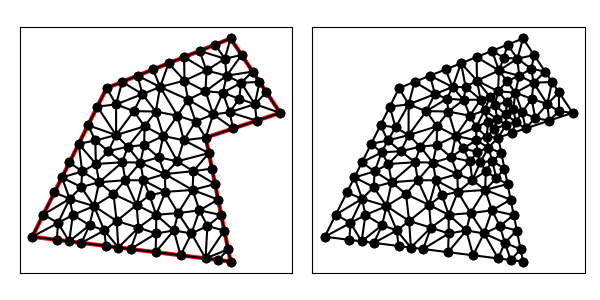

Data behind this chart, as committed beside it:
1.400000000000000000e+01, 1.100000000000000000e+01, 1.200000000000000000e+01, 1.400000000000000000e+01, 7.000000000000000000e+00, 1.200000000000000000e+01, 4.000000000000000000e+00, 6.000000000000000000e+00, 1.200000000000000000e+01, 5.000000000000000000e+00, 1.100000000000000000e+01, 1.000000000000000000e+01, 8.097528893187536880e+00, 1.106867776703115602e+01, 8.529627761574539946e+00, 1.045431509071933895e+01, 8.984717855438519862e+00, 1.105184662676845875e+01, 8.537291503400197712e+00, 1.085827982817298398e+01, 0.000000000000000000e+00, 5.000000000000000000e-01
1.400000000000000000e+01, 1.100000000000000000e+01, 1.200000000000000000e+01, 1.400000000000000000e+01, 7.000000000000000000e+00, 1.200000000000000000e+01, 4.000000000000000000e+00, 6.000000000000000000e+00, 1.200000000000000000e+01, 5.000000000000000000e+00, 1.100000000000000000e+01, 1.000000000000000000e+01, 1.028578368493802131e+01, 1.153380225843785922e+01, 1.098934923995189195e+01, 1.186967461997594597e+01, 1.014244523009513088e+01, 1.230013692476217457e+01, 1.047252605166168138e+01, 1.190120460105866051e+01, 0.000000000000000000e+00, 3.742053842009361309e-01
1.400000000000000000e+01, 1.100000000000000000e+01, 1.200000000000000000e+01, 1.400000000000000000e+01, 7.000000000000000000e+00, 1.200000000000000000e+01, 4.000000000000000000e+00, 6.000000000000000000e+00, 1.200000000000000000e+01, 5.000000000000000000e+00, 1.100000000000000000e+01, 1.000000000000000000e+01, 1.298254540868512485e+01, 1.134909655569731335e+01, 1.400000000000000000e+01, 1.100000000000000000e+01, 1.344529980377476974e+01, 1.183205029433784361e+01, 1.347594840415329998e+01, 1.139371561667838684e+01, 1.000000000000000000e+00, 4.204333585372057036e-01
1.400000000000000000e+01, 1.100000000000000000e+01, 1.200000000000000000e+01, 1.400000000000000000e+01, 7.000000000000000000e+00, 1.200000000000000000e+01, 4.000000000000000000e+00, 6.000000000000000000e+00, 1.200000000000000000e+01, 5.000000000000000000e+00, 1.100000000000000000e+01, 1.000000000000000000e+01, 1.098934923995189195e+01, 1.186967461997594597e+01, 1.169038636177591428e+01, 1.181103567608858285e+01, 1.184355419999819858e+01, 1.249764414184606665e+01, 1.150776326724200338e+01, 1.205945147930353301e+01, 0.000000000000000000e+00, 3.005068853743241841e-01
1.400000000000000000e+01, 1.100000000000000000e+01, 1.200000000000000000e+01, 1.400000000000000000e+01, 7.000000000000000000e+00, 1.200000000000000000e+01, 4.000000000000000000e+00, 6.000000000000000000e+00, 1.200000000000000000e+01, 5.000000000000000000e+00, 1.100000000000000000e+01, 1.000000000000000000e+01, 9.500000000000000000e+00, 1.300000000000000000e+01, 9.158363476430036343e+00, 1.204159130892490914e+01, 1.014244523009513088e+01, 1.230013692476217457e+01, 9.600269568841723000e+00, 1.244724274456235946e+01, 1.000000000000000000e+00, 3.121882116382614369e-01
1.400000000000000000e+01, 1.100000000000000000e+01, 1.200000000000000000e+01, 1.400000000000000000e+01, 7.000000000000000000e+00, 1.200000000000000000e+01, 4.000000000000000000e+00, 6.000000000000000000e+00, 1.200000000000000000e+01, 5.000000000000000000e+00, 1.100000000000000000e+01, 1.000000000000000000e+01, 1.196326812140155837e+01, 1.102110475645461740e+01, 1.130038118216127607e+01, 1.093657879334779359e+01, 1.210263340389897202e+01, 1.036754446796632401e+01, 1.178876090248726882e+01, 1.077507600592291226e+01, 0.000000000000000000e+00, 1.546620060039820554e-01
1.400000000000000000e+01, 1.100000000000000000e+01, 1.200000000000000000e+01, 1.400000000000000000e+01, 7.000000000000000000e+00, 1.200000000000000000e+01, 4.000000000000000000e+00, 6.000000000000000000e+00, 1.200000000000000000e+01, 5.000000000000000000e+00, 1.100000000000000000e+01, 1.000000000000000000e+01, 1.100000000000000000e+01, 1.000000000000000000e+01, 1.210263340389897202e+01, 1.036754446796632401e+01, 1.130038118216127607e+01, 1.093657879334779359e+01, 1.146767152868674877e+01, 1.043470775377137194e+01, 0.000000000000000000e+00, 1.546620060039820554e-01
1.400000000000000000e+01, 1.100000000000000000e+01, 1.200000000000000000e+01, 1.400000000000000000e+01, 7.000000000000000000e+00, 1.200000000000000000e+01, 4.000000000000000000e+00, 6.000000000000000000e+00, 1.200000000000000000e+01, 5.000000000000000000e+00, 1.100000000000000000e+01, 1.000000000000000000e+01, 1.289059960754954126e+01, 1.266410058867568722e+01, 1.242590308665254639e+01, 1.221084353309471382e+01, 1.316794970566215639e+01, 1.224807544150676542e+01, 1.282815079995474683e+01, 1.237433985442572215e+01, 1.000000000000000000e+00, 5.000000000000000000e-01
1.400000000000000000e+01, 1.100000000000000000e+01, 1.200000000000000000e+01, 1.400000000000000000e+01, 7.000000000000000000e+00, 1.200000000000000000e+01, 4.000000000000000000e+00, 6.000000000000000000e+00, 1.200000000000000000e+01, 5.000000000000000000e+00, 1.100000000000000000e+01, 1.000000000000000000e+01, 1.103063788076449470e+01, 1.270846844190922731e+01, 1.014244523009513088e+01, 1.230013692476217457e+01, 1.098934923995189195e+01, 1.186967461997594597e+01, 1.072081078360383799e+01, 1.229275999554911714e+01, 0.000000000000000000e+00, 5.000000000000000000e-01
1.400000000000000000e+01, 1.100000000000000000e+01, 1.200000000000000000e+01, 1.400000000000000000e+01, 7.000000000000000000e+00, 1.200000000000000000e+01, 4.000000000000000000e+00, 6.000000000000000000e+00, 1.200000000000000000e+01, 5.000000000000000000e+00, 1.100000000000000000e+01, 1.000000000000000000e+01, 1.196326812140155837e+01, 1.102110475645461740e+01, 1.169038636177591428e+01, 1.181103567608858285e+01, 1.130038118216127607e+01, 1.093657879334779359e+01, 1.165134522177958409e+01, 1.125623974196366284e+01, 0.000000000000000000e+00, 1.546620060039820554e-01
1.400000000000000000e+01, 1.100000000000000000e+01, 1.200000000000000000e+01, 1.400000000000000000e+01, 7.000000000000000000e+00, 1.200000000000000000e+01, 4.000000000000000000e+00, 6.000000000000000000e+00, 1.200000000000000000e+01, 5.000000000000000000e+00, 1.100000000000000000e+01, 1.000000000000000000e+01, 1.242590308665254639e+01, 1.221084353309471382e+01, 1.184355419999819858e+01, 1.249764414184606665e+01, 1.169038636177591428e+01, 1.181103567608858285e+01, 1.198661454947555249e+01, 1.217317445034312051e+01, 0.000000000000000000e+00, 3.005068853743241841e-01
1.400000000000000000e+01, 1.100000000000000000e+01, 1.200000000000000000e+01, 1.400000000000000000e+01, 7.000000000000000000e+00, 1.200000000000000000e+01, 4.000000000000000000e+00, 6.000000000000000000e+00, 1.200000000000000000e+01, 5.000000000000000000e+00, 1.100000000000000000e+01, 1.000000000000000000e+01, 1.103063788076449470e+01, 1.270846844190922731e+01, 1.098934923995189195e+01, 1.186967461997594597e+01, 1.184355419999819858e+01, 1.249764414184606665e+01, 1.128784710690486293e+01, 1.235859573457707938e+01, 0.000000000000000000e+00, 3.005068853743241841e-01
1.400000000000000000e+01, 1.100000000000000000e+01, 1.200000000000000000e+01, 1.400000000000000000e+01, 7.000000000000000000e+00, 1.200000000000000000e+01, 4.000000000000000000e+00, 6.000000000000000000e+00, 1.200000000000000000e+01, 5.000000000000000000e+00, 1.100000000000000000e+01, 1.000000000000000000e+01, 9.284163238319186107e+00, 1.006438307838257629e+01, 8.984717855438519862e+00, 1.105184662676845875e+01, 8.529627761574539946e+00, 1.045431509071933895e+01, 8.932836285110747454e+00, 1.052351493195679133e+01, 0.000000000000000000e+00, 5.000000000000000000e-01
1.400000000000000000e+01, 1.100000000000000000e+01, 1.200000000000000000e+01, 1.400000000000000000e+01, 7.000000000000000000e+00, 1.200000000000000000e+01, 4.000000000000000000e+00, 6.000000000000000000e+00, 1.200000000000000000e+01, 5.000000000000000000e+00, 1.100000000000000000e+01, 1.000000000000000000e+01, 1.305131670194948512e+01, 1.068377223398316112e+01, 1.196326812140155837e+01, 1.102110475645461740e+01, 1.210263340389897202e+01, 1.036754446796632401e+01, 1.237240607575000517e+01, 1.069080715280136751e+01, 0.000000000000000000e+00, 2.660775207351104288e-01
1.400000000000000000e+01, 1.100000000000000000e+01, 1.200000000000000000e+01, 1.400000000000000000e+01, 7.000000000000000000e+00, 1.200000000000000000e+01, 4.000000000000000000e+00, 6.000000000000000000e+00, 1.200000000000000000e+01, 5.000000000000000000e+00, 1.100000000000000000e+01, 1.000000000000000000e+01, 1.196326812140155837e+01, 1.102110475645461740e+01, 1.234988000318390178e+01, 1.156616895957127689e+01, 1.169038636177591428e+01, 1.181103567608858285e+01, 1.200117816212045874e+01, 1.146610313070482512e+01, 0.000000000000000000e+00, 3.129632499256183586e-01
1.400000000000000000e+01, 1.100000000000000000e+01, 1.200000000000000000e+01, 1.400000000000000000e+01, 7.000000000000000000e+00, 1.200000000000000000e+01, 4.000000000000000000e+00, 6.000000000000000000e+00, 1.200000000000000000e+01, 5.000000000000000000e+00, 1.100000000000000000e+01, 1.000000000000000000e+01, 1.196326812140155837e+01, 1.102110475645461740e+01, 1.298254540868512485e+01, 1.134909655569731335e+01, 1.234988000318390178e+01, 1.156616895957127689e+01, 1.243189784442352597e+01, 1.131212342390773529e+01, 0.000000000000000000e+00, 3.129632499256183586e-01
1.400000000000000000e+01, 1.100000000000000000e+01, 1.200000000000000000e+01, 1.400000000000000000e+01, 7.000000000000000000e+00, 1.200000000000000000e+01, 4.000000000000000000e+00, 6.000000000000000000e+00, 1.200000000000000000e+01, 5.000000000000000000e+00, 1.100000000000000000e+01, 1.000000000000000000e+01, 1.305131670194948512e+01, 1.068377223398316112e+01, 1.298254540868512485e+01, 1.134909655569731335e+01, 1.196326812140155837e+01, 1.102110475645461740e+01, 1.266571007734538945e+01, 1.101799118204503003e+01, 0.000000000000000000e+00, 2.660775207351104288e-01
1.400000000000000000e+01, 1.100000000000000000e+01, 1.200000000000000000e+01, 1.400000000000000000e+01, 7.000000000000000000e+00, 1.200000000000000000e+01, 4.000000000000000000e+00, 6.000000000000000000e+00, 1.200000000000000000e+01, 5.000000000000000000e+00, 1.100000000000000000e+01, 1.000000000000000000e+01, 1.344529980377476974e+01, 1.183205029433784361e+01, 1.316794970566215639e+01, 1.224807544150676542e+01, 1.298254540868512485e+01, 1.134909655569731335e+01, 1.319859830604068485e+01, 1.180974076384730864e+01, 1.000000000000000000e+00, 4.204333585372057036e-01
1.400000000000000000e+01, 1.100000000000000000e+01, 1.200000000000000000e+01, 1.400000000000000000e+01, 7.000000000000000000e+00, 1.200000000000000000e+01, 4.000000000000000000e+00, 6.000000000000000000e+00, 1.200000000000000000e+01, 5.000000000000000000e+00, 1.100000000000000000e+01, 1.000000000000000000e+01, 1.316794970566215639e+01, 1.224807544150676542e+01, 1.242590308665254639e+01, 1.221084353309471382e+01, 1.298254540868512485e+01, 1.134909655569731335e+01, 1.285879940033327529e+01, 1.193600517676626538e+01, 1.000000000000000000e+00, 4.204333585372057036e-01
1.400000000000000000e+01, 1.100000000000000000e+01, 1.200000000000000000e+01, 1.400000000000000000e+01, 7.000000000000000000e+00, 1.200000000000000000e+01, 4.000000000000000000e+00, 6.000000000000000000e+00, 1.200000000000000000e+01, 5.000000000000000000e+00, 1.100000000000000000e+01, 1.000000000000000000e+01, 1.400000000000000000e+01, 1.100000000000000000e+01, 1.298254540868512485e+01, 1.134909655569731335e+01, 1.305131670194948512e+01, 1.068377223398316112e+01, 1.334462070354487118e+01, 1.101095626322682541e+01, 1.000000000000000000e+00, 2.660775207351104288e-01
1.400000000000000000e+01, 1.100000000000000000e+01, 1.200000000000000000e+01, 1.400000000000000000e+01, 7.000000000000000000e+00, 1.200000000000000000e+01, 4.000000000000000000e+00, 6.000000000000000000e+00, 1.200000000000000000e+01, 5.000000000000000000e+00, 1.100000000000000000e+01, 1.000000000000000000e+01, 1.137500000000000000e+01, 1.375000000000000000e+01, 1.177083694045078843e+01, 1.318426778313958003e+01, 1.200000000000000000e+01, 1.400000000000000000e+01, 1.171527898015026459e+01, 1.364475592771319334e+01, 1.000000000000000000e+00, 3.504360223836913146e-01
1.400000000000000000e+01, 1.100000000000000000e+01, 1.200000000000000000e+01, 1.400000000000000000e+01, 7.000000000000000000e+00, 1.200000000000000000e+01, 4.000000000000000000e+00, 6.000000000000000000e+00, 1.200000000000000000e+01, 5.000000000000000000e+00, 1.100000000000000000e+01, 1.000000000000000000e+01, 1.014244523009513088e+01, 1.230013692476217457e+01, 1.103063788076449470e+01, 1.270846844190922731e+01, 1.012500000000000000e+01, 1.325000000000000000e+01, 1.043269437028654245e+01, 1.275286845555713455e+01, 1.000000000000000000e+00, 5.000000000000000000e-01
1.400000000000000000e+01, 1.100000000000000000e+01, 1.200000000000000000e+01, 1.400000000000000000e+01, 7.000000000000000000e+00, 1.200000000000000000e+01, 4.000000000000000000e+00, 6.000000000000000000e+00, 1.200000000000000000e+01, 5.000000000000000000e+00, 1.100000000000000000e+01, 1.000000000000000000e+01, 1.169038636177591428e+01, 1.181103567608858285e+01, 1.098934923995189195e+01, 1.186967461997594597e+01, 1.130038118216127607e+01, 1.093657879334779359e+01, 1.132670559462969351e+01, 1.153909636313744080e+01, 0.000000000000000000e+00, 1.546620060039820554e-01
1.400000000000000000e+01, 1.100000000000000000e+01, 1.200000000000000000e+01, 1.400000000000000000e+01, 7.000000000000000000e+00, 1.200000000000000000e+01, 4.000000000000000000e+00, 6.000000000000000000e+00, 1.200000000000000000e+01, 5.000000000000000000e+00, 1.100000000000000000e+01, 1.000000000000000000e+01, 1.242590308665254639e+01, 1.221084353309471382e+01, 1.169038636177591428e+01, 1.181103567608858285e+01, 1.234988000318390178e+01, 1.156616895957127689e+01, 1.215538981720411904e+01, 1.186268272291819237e+01, 0.000000000000000000e+00, 5.000000000000000000e-01
1.400000000000000000e+01, 1.100000000000000000e+01, 1.200000000000000000e+01, 1.400000000000000000e+01, 7.000000000000000000e+00, 1.200000000000000000e+01, 4.000000000000000000e+00, 6.000000000000000000e+00, 1.200000000000000000e+01, 5.000000000000000000e+00, 1.100000000000000000e+01, 1.000000000000000000e+01, 1.242590308665254639e+01, 1.221084353309471382e+01, 1.234988000318390178e+01, 1.156616895957127689e+01, 1.298254540868512485e+01, 1.134909655569731335e+01, 1.258610949950718982e+01, 1.170870301612110076e+01, 0.000000000000000000e+00, 4.204333585372057036e-01
1.400000000000000000e+01, 1.100000000000000000e+01, 1.200000000000000000e+01, 1.400000000000000000e+01, 7.000000000000000000e+00, 1.200000000000000000e+01, 4.000000000000000000e+00, 6.000000000000000000e+00, 1.200000000000000000e+01, 5.000000000000000000e+00, 1.100000000000000000e+01, 1.000000000000000000e+01, 1.289059960754954126e+01, 1.266410058867568722e+01, 1.184355419999819858e+01, 1.249764414184606665e+01, 1.242590308665254639e+01, 1.221084353309471382e+01, 1.238668563140009660e+01, 1.245752942120548745e+01, 1.000000000000000000e+00, 3.005068853743241841e-01
1.400000000000000000e+01, 1.100000000000000000e+01, 1.200000000000000000e+01, 1.400000000000000000e+01, 7.000000000000000000e+00, 1.200000000000000000e+01, 4.000000000000000000e+00, 6.000000000000000000e+00, 1.200000000000000000e+01, 5.000000000000000000e+00, 1.100000000000000000e+01, 1.000000000000000000e+01, 1.184355419999819858e+01, 1.249764414184606665e+01, 1.244529980377476974e+01, 1.333205029433784361e+01, 1.177083694045078843e+01, 1.318426778313958003e+01, 1.201989698140791951e+01, 1.300465407310782950e+01, 1.000000000000000000e+00, 3.005068853743241841e-01
1.400000000000000000e+01, 1.100000000000000000e+01, 1.200000000000000000e+01, 1.400000000000000000e+01, 7.000000000000000000e+00, 1.200000000000000000e+01, 4.000000000000000000e+00, 6.000000000000000000e+00, 1.200000000000000000e+01, 5.000000000000000000e+00, 1.100000000000000000e+01, 1.000000000000000000e+01, 1.184355419999819858e+01, 1.249764414184606665e+01, 1.289059960754954126e+01, 1.266410058867568722e+01, 1.244529980377476974e+01, 1.333205029433784361e+01, 1.239315120377417223e+01, 1.283126500828653072e+01, 1.000000000000000000e+00, 3.005068853743241841e-01
1.400000000000000000e+01, 1.100000000000000000e+01, 1.200000000000000000e+01, 1.400000000000000000e+01, 7.000000000000000000e+00, 1.200000000000000000e+01, 4.000000000000000000e+00, 6.000000000000000000e+00, 1.200000000000000000e+01, 5.000000000000000000e+00, 1.100000000000000000e+01, 1.000000000000000000e+01, 1.075000000000000000e+01, 1.350000000000000000e+01, 1.103063788076449470e+01, 1.270846844190922731e+01, 1.177083694045078843e+01, 1.318426778313958003e+01, 1.118382494040509378e+01, 1.313091207501626911e+01, 1.000000000000000000e+00, 3.504360223836913146e-01
1.400000000000000000e+01, 1.100000000000000000e+01, 1.200000000000000000e+01, 1.400000000000000000e+01, 7.000000000000000000e+00, 1.200000000000000000e+01, 4.000000000000000000e+00, 6.000000000000000000e+00, 1.200000000000000000e+01, 5.000000000000000000e+00, 1.100000000000000000e+01, 1.000000000000000000e+01, 1.012500000000000000e+01, 1.325000000000000000e+01, 9.500000000000000000e+00, 1.300000000000000000e+01, 1.014244523009513088e+01, 1.230013692476217457e+01, 9.922481743365043627e+00, 1.285004564158739093e+01, 1.000000000000000000e+00, 5.000000000000000000e-01
1.400000000000000000e+01, 1.100000000000000000e+01, 1.200000000000000000e+01, 1.400000000000000000e+01, 7.000000000000000000e+00, 1.200000000000000000e+01, 4.000000000000000000e+00, 6.000000000000000000e+00, 1.200000000000000000e+01, 5.000000000000000000e+00, 1.100000000000000000e+01, 1.000000000000000000e+01, 1.058777800528987001e+01, 1.064866734093456380e+01, 1.100000000000000000e+01, 1.000000000000000000e+01, 1.130038118216127607e+01, 1.093657879334779359e+01, 1.096271972915038084e+01, 1.052841537809411854e+01, 0.000000000000000000e+00, 1.546620060039820554e-01
1.400000000000000000e+01, 1.100000000000000000e+01, 1.200000000000000000e+01, 1.400000000000000000e+01, 7.000000000000000000e+00, 1.200000000000000000e+01, 4.000000000000000000e+00, 6.000000000000000000e+00, 1.200000000000000000e+01, 5.000000000000000000e+00, 1.100000000000000000e+01, 1.000000000000000000e+01, 1.177083694045078843e+01, 1.318426778313958003e+01, 1.103063788076449470e+01, 1.270846844190922731e+01, 1.184355419999819858e+01, 1.249764414184606665e+01, 1.154834300707116057e+01, 1.279679345563162407e+01, 0.000000000000000000e+00, 3.005068853743241841e-01
1.400000000000000000e+01, 1.100000000000000000e+01, 1.200000000000000000e+01, 1.400000000000000000e+01, 7.000000000000000000e+00, 1.200000000000000000e+01, 4.000000000000000000e+00, 6.000000000000000000e+00, 1.200000000000000000e+01, 5.000000000000000000e+00, 1.100000000000000000e+01, 1.000000000000000000e+01, 1.103063788076449470e+01, 1.270846844190922731e+01, 1.075000000000000000e+01, 1.350000000000000000e+01, 1.012500000000000000e+01, 1.325000000000000000e+01, 1.063521262692149882e+01, 1.315282281396974184e+01, 1.000000000000000000e+00, 5.000000000000000000e-01
1.400000000000000000e+01, 1.100000000000000000e+01, 1.200000000000000000e+01, 1.400000000000000000e+01, 7.000000000000000000e+00, 1.200000000000000000e+01, 4.000000000000000000e+00, 6.000000000000000000e+00, 1.200000000000000000e+01, 5.000000000000000000e+00, 1.100000000000000000e+01, 1.000000000000000000e+01, 1.028578368493802131e+01, 1.153380225843785922e+01, 1.058777800528987001e+01, 1.064866734093456380e+01, 1.130038118216127607e+01, 1.093657879334779359e+01, 1.072464762412972306e+01, 1.103968279757340554e+01, 0.000000000000000000e+00, 1.546620060039820554e-01
1.400000000000000000e+01, 1.100000000000000000e+01, 1.200000000000000000e+01, 1.400000000000000000e+01, 7.000000000000000000e+00, 1.200000000000000000e+01, 4.000000000000000000e+00, 6.000000000000000000e+00, 1.200000000000000000e+01, 5.000000000000000000e+00, 1.100000000000000000e+01, 1.000000000000000000e+01, 9.158363476430036343e+00, 1.204159130892490914e+01, 8.250000000000000000e+00, 1.250000000000000000e+01, 8.444154075810871518e+00, 1.175553572159456905e+01, 8.617505850746969287e+00, 1.209904234350649155e+01, 1.000000000000000000e+00, 3.121882116382614369e-01
1.400000000000000000e+01, 1.100000000000000000e+01, 1.200000000000000000e+01, 1.400000000000000000e+01, 7.000000000000000000e+00, 1.200000000000000000e+01, 4.000000000000000000e+00, 6.000000000000000000e+00, 1.200000000000000000e+01, 5.000000000000000000e+00, 1.100000000000000000e+01, 1.000000000000000000e+01, 8.875000000000000000e+00, 1.275000000000000000e+01, 8.250000000000000000e+00, 1.250000000000000000e+01, 9.158363476430036343e+00, 1.204159130892490914e+01, 8.761121158810011522e+00, 1.243053043630830246e+01, 1.000000000000000000e+00, 3.121882116382614369e-01
1.400000000000000000e+01, 1.100000000000000000e+01, 1.200000000000000000e+01, 1.400000000000000000e+01, 7.000000000000000000e+00, 1.200000000000000000e+01, 4.000000000000000000e+00, 6.000000000000000000e+00, 1.200000000000000000e+01, 5.000000000000000000e+00, 1.100000000000000000e+01, 1.000000000000000000e+01, 1.058777800528987001e+01, 1.064866734093456380e+01, 1.011616004417819781e+01, 9.893643291128206840e+00, 1.100000000000000000e+01, 1.000000000000000000e+01, 1.056797934982268927e+01, 1.018077021068759080e+01, 0.000000000000000000e+00, 3.039247200559782591e-01
1.400000000000000000e+01, 1.100000000000000000e+01, 1.200000000000000000e+01, 1.400000000000000000e+01, 7.000000000000000000e+00, 1.200000000000000000e+01, 4.000000000000000000e+00, 6.000000000000000000e+00, 1.200000000000000000e+01, 5.000000000000000000e+00, 1.100000000000000000e+01, 1.000000000000000000e+01, 7.383451842763125939e+00, 1.133952407861843703e+01, 8.444154075810871518e+00, 1.175553572159456905e+01, 7.625000000000000000e+00, 1.225000000000000000e+01, 7.817535306191332189e+00, 1.178168660007100321e+01, 1.000000000000000000e+00, 5.000000000000000000e-01
1.400000000000000000e+01, 1.100000000000000000e+01, 1.200000000000000000e+01, 1.400000000000000000e+01, 7.000000000000000000e+00, 1.200000000000000000e+01, 4.000000000000000000e+00, 6.000000000000000000e+00, 1.200000000000000000e+01, 5.000000000000000000e+00, 1.100000000000000000e+01, 1.000000000000000000e+01, 1.028578368493802131e+01, 1.153380225843785922e+01, 9.158363476430036343e+00, 1.204159130892490914e+01, 9.855929062069304081e+00, 1.088338720891521660e+01, 9.766692074479120578e+00, 1.148626025875932832e+01, 0.000000000000000000e+00, 3.121882116382614369e-01
1.400000000000000000e+01, 1.100000000000000000e+01, 1.200000000000000000e+01, 1.400000000000000000e+01, 7.000000000000000000e+00, 1.200000000000000000e+01, 4.000000000000000000e+00, 6.000000000000000000e+00, 1.200000000000000000e+01, 5.000000000000000000e+00, 1.100000000000000000e+01, 1.000000000000000000e+01, 1.028578368493802131e+01, 1.153380225843785922e+01, 1.130038118216127607e+01, 1.093657879334779359e+01, 1.098934923995189195e+01, 1.186967461997594597e+01, 1.085850470235039644e+01, 1.144668522392053234e+01, 0.000000000000000000e+00, 1.546620060039820554e-01
1.400000000000000000e+01, 1.100000000000000000e+01, 1.200000000000000000e+01, 1.400000000000000000e+01, 7.000000000000000000e+00, 1.200000000000000000e+01, 4.000000000000000000e+00, 6.000000000000000000e+00, 1.200000000000000000e+01, 5.000000000000000000e+00, 1.100000000000000000e+01, 1.000000000000000000e+01, 1.049953439740543359e+01, 8.645708750979185453e+00, 1.112500000000000000e+01, 9.375000000000000000e+00, 9.854262876434059848e+00, 9.042823280458074819e+00, 1.049293242461316389e+01, 9.021177343812420091e+00, 0.000000000000000000e+00, 1.595909602880969391e-01
1.400000000000000000e+01, 1.100000000000000000e+01, 1.200000000000000000e+01, 1.400000000000000000e+01, 7.000000000000000000e+00, 1.200000000000000000e+01, 4.000000000000000000e+00, 6.000000000000000000e+00, 1.200000000000000000e+01, 5.000000000000000000e+00, 1.100000000000000000e+01, 1.000000000000000000e+01, 9.158363476430036343e+00, 1.204159130892490914e+01, 1.028578368493802131e+01, 1.153380225843785922e+01, 1.014244523009513088e+01, 1.230013692476217457e+01, 9.862197463821063437e+00, 1.195851016404164646e+01, 0.000000000000000000e+00, 3.121882116382614369e-01
1.400000000000000000e+01, 1.100000000000000000e+01, 1.200000000000000000e+01, 1.400000000000000000e+01, 7.000000000000000000e+00, 1.200000000000000000e+01, 4.000000000000000000e+00, 6.000000000000000000e+00, 1.200000000000000000e+01, 5.000000000000000000e+00, 1.100000000000000000e+01, 1.000000000000000000e+01, 1.058777800528987001e+01, 1.064866734093456380e+01, 1.028578368493802131e+01, 1.153380225843785922e+01, 9.855929062069304081e+00, 1.088338720891521660e+01, 1.024316358409906513e+01, 1.102195226942921380e+01, 0.000000000000000000e+00, 3.742053842009361309e-01
1.400000000000000000e+01, 1.100000000000000000e+01, 1.200000000000000000e+01, 1.400000000000000000e+01, 7.000000000000000000e+00, 1.200000000000000000e+01, 4.000000000000000000e+00, 6.000000000000000000e+00, 1.200000000000000000e+01, 5.000000000000000000e+00, 1.100000000000000000e+01, 1.000000000000000000e+01, 1.200000000000000000e+01, 1.400000000000000000e+01, 1.177083694045078843e+01, 1.318426778313958003e+01, 1.244529980377476974e+01, 1.333205029433784361e+01, 1.207204558140851880e+01, 1.350543935915914062e+01, 1.000000000000000000e+00, 3.504360223836913146e-01
1.400000000000000000e+01, 1.100000000000000000e+01, 1.200000000000000000e+01, 1.400000000000000000e+01, 7.000000000000000000e+00, 1.200000000000000000e+01, 4.000000000000000000e+00, 6.000000000000000000e+00, 1.200000000000000000e+01, 5.000000000000000000e+00, 1.100000000000000000e+01, 1.000000000000000000e+01, 1.177083694045078843e+01, 1.318426778313958003e+01, 1.137500000000000000e+01, 1.375000000000000000e+01, 1.075000000000000000e+01, 1.350000000000000000e+01, 1.129861231348359674e+01, 1.347808926104652727e+01, 1.000000000000000000e+00, 3.504360223836913146e-01
1.400000000000000000e+01, 1.100000000000000000e+01, 1.200000000000000000e+01, 1.400000000000000000e+01, 7.000000000000000000e+00, 1.200000000000000000e+01, 4.000000000000000000e+00, 6.000000000000000000e+00, 1.200000000000000000e+01, 5.000000000000000000e+00, 1.100000000000000000e+01, 1.000000000000000000e+01, 8.529627761574539946e+00, 1.045431509071933895e+01, 7.382264760829625239e+00, 1.010046459134326113e+01, 7.854616348061533415e+00, 9.633100845882172081e+00, 7.922169623488566792e+00, 1.006262684264825857e+01, 0.000000000000000000e+00, 5.000000000000000000e-01
1.400000000000000000e+01, 1.100000000000000000e+01, 1.200000000000000000e+01, 1.400000000000000000e+01, 7.000000000000000000e+00, 1.200000000000000000e+01, 4.000000000000000000e+00, 6.000000000000000000e+00, 1.200000000000000000e+01, 5.000000000000000000e+00, 1.100000000000000000e+01, 1.000000000000000000e+01, 9.158363476430036343e+00, 1.204159130892490914e+01, 9.500000000000000000e+00, 1.300000000000000000e+01, 8.875000000000000000e+00, 1.275000000000000000e+01, 9.177787825476679373e+00, 1.259719710297496853e+01, 1.000000000000000000e+00, 3.121882116382614369e-01
1.400000000000000000e+01, 1.100000000000000000e+01, 1.200000000000000000e+01, 1.400000000000000000e+01, 7.000000000000000000e+00, 1.200000000000000000e+01, 4.000000000000000000e+00, 6.000000000000000000e+00, 1.200000000000000000e+01, 5.000000000000000000e+00, 1.100000000000000000e+01, 1.000000000000000000e+01, 8.984717855438519862e+00, 1.105184662676845875e+01, 9.158363476430036343e+00, 1.204159130892490914e+01, 8.444154075810871518e+00, 1.175553572159456905e+01, 8.862411802559810425e+00, 1.161632455242931172e+01, 0.000000000000000000e+00, 3.121882116382614369e-01
1.400000000000000000e+01, 1.100000000000000000e+01, 1.200000000000000000e+01, 1.400000000000000000e+01, 7.000000000000000000e+00, 1.200000000000000000e+01, 4.000000000000000000e+00, 6.000000000000000000e+00, 1.200000000000000000e+01, 5.000000000000000000e+00, 1.100000000000000000e+01, 1.000000000000000000e+01, 7.854616348061533415e+00, 9.633100845882172081e+00, 7.634844221504583750e+00, 9.006008265061321794e+00, 8.362170681845833897e+00, 8.992209926498007988e+00, 7.950543750470650650e+00, 9.210439679147166103e+00, 0.000000000000000000e+00, 5.000000000000000000e-01
1.400000000000000000e+01, 1.100000000000000000e+01, 1.200000000000000000e+01, 1.400000000000000000e+01, 7.000000000000000000e+00, 1.200000000000000000e+01, 4.000000000000000000e+00, 6.000000000000000000e+00, 1.200000000000000000e+01, 5.000000000000000000e+00, 1.100000000000000000e+01, 1.000000000000000000e+01, 7.625000000000000000e+00, 1.225000000000000000e+01, 7.000000000000000000e+00, 1.200000000000000000e+01, 7.383451842763125939e+00, 1.133952407861843703e+01, 7.336150614254375313e+00, 1.186317469287281234e+01, 1.000000000000000000e+00, 5.000000000000000000e-01
1.400000000000000000e+01, 1.100000000000000000e+01, 1.200000000000000000e+01, 1.400000000000000000e+01, 7.000000000000000000e+00, 1.200000000000000000e+01, 4.000000000000000000e+00, 6.000000000000000000e+00, 1.200000000000000000e+01, 5.000000000000000000e+00, 1.100000000000000000e+01, 1.000000000000000000e+01, 8.984717855438519862e+00, 1.105184662676845875e+01, 8.444154075810871518e+00, 1.175553572159456905e+01, 8.097528893187536880e+00, 1.106867776703115602e+01, 8.508800274812308828e+00, 1.129202003846472735e+01, 0.000000000000000000e+00, 5.000000000000000000e-01
1.400000000000000000e+01, 1.100000000000000000e+01, 1.200000000000000000e+01, 1.400000000000000000e+01, 7.000000000000000000e+00, 1.200000000000000000e+01, 4.000000000000000000e+00, 6.000000000000000000e+00, 1.200000000000000000e+01, 5.000000000000000000e+00, 1.100000000000000000e+01, 1.000000000000000000e+01, 6.013520000522899700e+00, 8.634555020170310513e+00, 6.698196841684074698e+00, 8.198167280909538945e+00, 6.567613660233886819e+00, 8.934943169883055702e+00, 6.426443500813621590e+00, 8.589221823654300536e+00, 0.000000000000000000e+00, 5.000000000000000000e-01
1.400000000000000000e+01, 1.100000000000000000e+01, 1.200000000000000000e+01, 1.400000000000000000e+01, 7.000000000000000000e+00, 1.200000000000000000e+01, 4.000000000000000000e+00, 6.000000000000000000e+00, 1.200000000000000000e+01, 5.000000000000000000e+00, 1.100000000000000000e+01, 1.000000000000000000e+01, 8.444154075810871518e+00, 1.175553572159456905e+01, 8.250000000000000000e+00, 1.250000000000000000e+01, 7.625000000000000000e+00, 1.225000000000000000e+01, 8.106384691936957765e+00, 1.216851190719818909e+01, 1.000000000000000000e+00, 5.000000000000000000e-01
1.400000000000000000e+01, 1.100000000000000000e+01, 1.200000000000000000e+01, 1.400000000000000000e+01, 7.000000000000000000e+00, 1.200000000000000000e+01, 4.000000000000000000e+00, 6.000000000000000000e+00, 1.200000000000000000e+01, 5.000000000000000000e+00, 1.100000000000000000e+01, 1.000000000000000000e+01, 9.158363476430036343e+00, 1.204159130892490914e+01, 8.984717855438519862e+00, 1.105184662676845875e+01, 9.855929062069304081e+00, 1.088338720891521660e+01, 9.333003464645953429e+00, 1.132560838153619365e+01, 0.000000000000000000e+00, 3.121882116382614369e-01
1.400000000000000000e+01, 1.100000000000000000e+01, 1.200000000000000000e+01, 1.400000000000000000e+01, 7.000000000000000000e+00, 1.200000000000000000e+01, 4.000000000000000000e+00, 6.000000000000000000e+00, 1.200000000000000000e+01, 5.000000000000000000e+00, 1.100000000000000000e+01, 1.000000000000000000e+01, 1.046941768553533336e+01, 7.888629977689323169e+00, 1.074698562250254419e+01, 7.063912393554714342e+00, 1.150000000000000000e+01, 7.500000000000000000e+00, 1.090546776934595918e+01, 7.484180790414678874e+00, 0.000000000000000000e+00, 4.634734970625946082e-01
1.400000000000000000e+01, 1.100000000000000000e+01, 1.200000000000000000e+01, 1.400000000000000000e+01, 7.000000000000000000e+00, 1.200000000000000000e+01, 4.000000000000000000e+00, 6.000000000000000000e+00, 1.200000000000000000e+01, 5.000000000000000000e+00, 1.100000000000000000e+01, 1.000000000000000000e+01, 7.754006821857757359e+00, 8.281428606839343232e+00, 8.488297899801803936e+00, 8.275770048385178157e+00, 8.362170681845833897e+00, 8.992209926498007988e+00, 8.201491801168465656e+00, 8.516469527240843718e+00, 0.000000000000000000e+00, 5.000000000000000000e-01
1.400000000000000000e+01, 1.100000000000000000e+01, 1.200000000000000000e+01, 1.400000000000000000e+01, 7.000000000000000000e+00, 1.200000000000000000e+01, 4.000000000000000000e+00, 6.000000000000000000e+00, 1.200000000000000000e+01, 5.000000000000000000e+00, 1.100000000000000000e+01, 1.000000000000000000e+01, 9.854262876434059848e+00, 9.042823280458074819e+00, 9.284163238319186107e+00, 1.006438307838257629e+01, 9.101859743799561642e+00, 9.204923326604788514e+00, 9.413428619517601348e+00, 9.437376561815145948e+00, 0.000000000000000000e+00, 5.000000000000000000e-01
1.400000000000000000e+01, 1.100000000000000000e+01, 1.200000000000000000e+01, 1.400000000000000000e+01, 7.000000000000000000e+00, 1.200000000000000000e+01, 4.000000000000000000e+00, 6.000000000000000000e+00, 1.200000000000000000e+01, 5.000000000000000000e+00, 1.100000000000000000e+01, 1.000000000000000000e+01, 7.382264760829625239e+00, 1.010046459134326113e+01, 8.529627761574539946e+00, 1.045431509071933895e+01, 8.097528893187536880e+00, 1.106867776703115602e+01, 8.003140471863900984e+00, 1.054115248303125263e+01, 0.000000000000000000e+00, 5.000000000000000000e-01
1.400000000000000000e+01, 1.100000000000000000e+01, 1.200000000000000000e+01, 1.400000000000000000e+01, 7.000000000000000000e+00, 1.200000000000000000e+01, 4.000000000000000000e+00, 6.000000000000000000e+00, 1.200000000000000000e+01, 5.000000000000000000e+00, 1.100000000000000000e+01, 1.000000000000000000e+01, 9.101859743799561642e+00, 9.204923326604788514e+00, 8.515380974818610227e+00, 9.703350405016024638e+00, 8.362170681845833897e+00, 8.992209926498007988e+00, 8.659803800154667996e+00, 9.300161219372940380e+00, 0.000000000000000000e+00, 5.000000000000000000e-01
1.400000000000000000e+01, 1.100000000000000000e+01, 1.200000000000000000e+01, 1.400000000000000000e+01, 7.000000000000000000e+00, 1.200000000000000000e+01, 4.000000000000000000e+00, 6.000000000000000000e+00, 1.200000000000000000e+01, 5.000000000000000000e+00, 1.100000000000000000e+01, 1.000000000000000000e+01, 8.097528893187536880e+00, 1.106867776703115602e+01, 8.444154075810871518e+00, 1.175553572159456905e+01, 7.383451842763125939e+00, 1.133952407861843703e+01, 7.975044937253844779e+00, 1.138791252241472129e+01, 0.000000000000000000e+00, 5.000000000000000000e-01
1.400000000000000000e+01, 1.100000000000000000e+01, 1.200000000000000000e+01, 1.400000000000000000e+01, 7.000000000000000000e+00, 1.200000000000000000e+01, 4.000000000000000000e+00, 6.000000000000000000e+00, 1.200000000000000000e+01, 5.000000000000000000e+00, 1.100000000000000000e+01, 1.000000000000000000e+01, 8.529627761574539946e+00, 1.045431509071933895e+01, 8.515380974818610227e+00, 9.703350405016024638e+00, 9.284163238319186107e+00, 1.006438307838257629e+01, 8.776390658237446019e+00, 1.007401619137264781e+01, 0.000000000000000000e+00, 5.000000000000000000e-01
... 98 more rows
